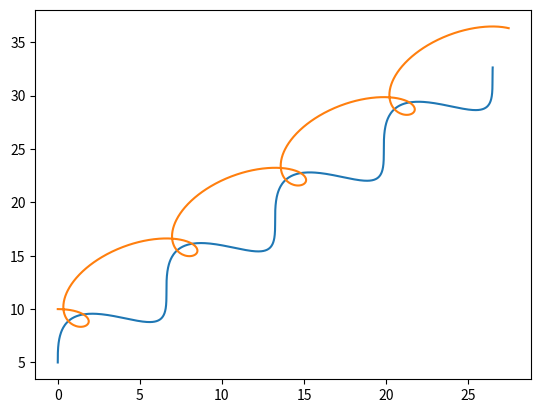

Write the Python code that produced this figure.
#!/usr/bin/env python2
# -*- coding: utf-8 -*-
"""
Created on Wed Mar 22 22:58:25 2017

[redacted]
"""


import numpy as np
import matplotlib.pyplot as plt



from scipy.integrate import odeint

def dydt(y,t):
	return [y[1],-.1*y[1]-5*y[0]]
	
def grav(y,t,g,m1,m2):
	return[y[2],
		y[3],
		-g*m2*(y[0]-y[4])/((y[1]-y[5])**2.0+(y[0]-y[4])**2.0)**1.5,
		-g*m2*(y[1]-y[5])/((y[1]-y[5])**2.0+(y[0]-y[4])**2.0)**1.5,
		y[6],
		y[7],
		g*m1*(y[0]-y[4])/((y[1]-y[5])**2.0+(y[0]-y[4])**2.0)**1.5,
		g*m1*(y[1]-y[5])/((y[1]-y[5])**2.0+(y[0]-y[4])**2.0)**1.5
		]
	
y=[0,5,0,5.4,0,10,5.4,0]
t=np.arange(0.0,10.0,.01)

sol=odeint(grav,y,t,args=(.2,1000,1000))
plt.clf()
plt.plot(sol[:,0],sol[:,1])
plt.plot(sol[:,4],sol[:,5])
plt.show()